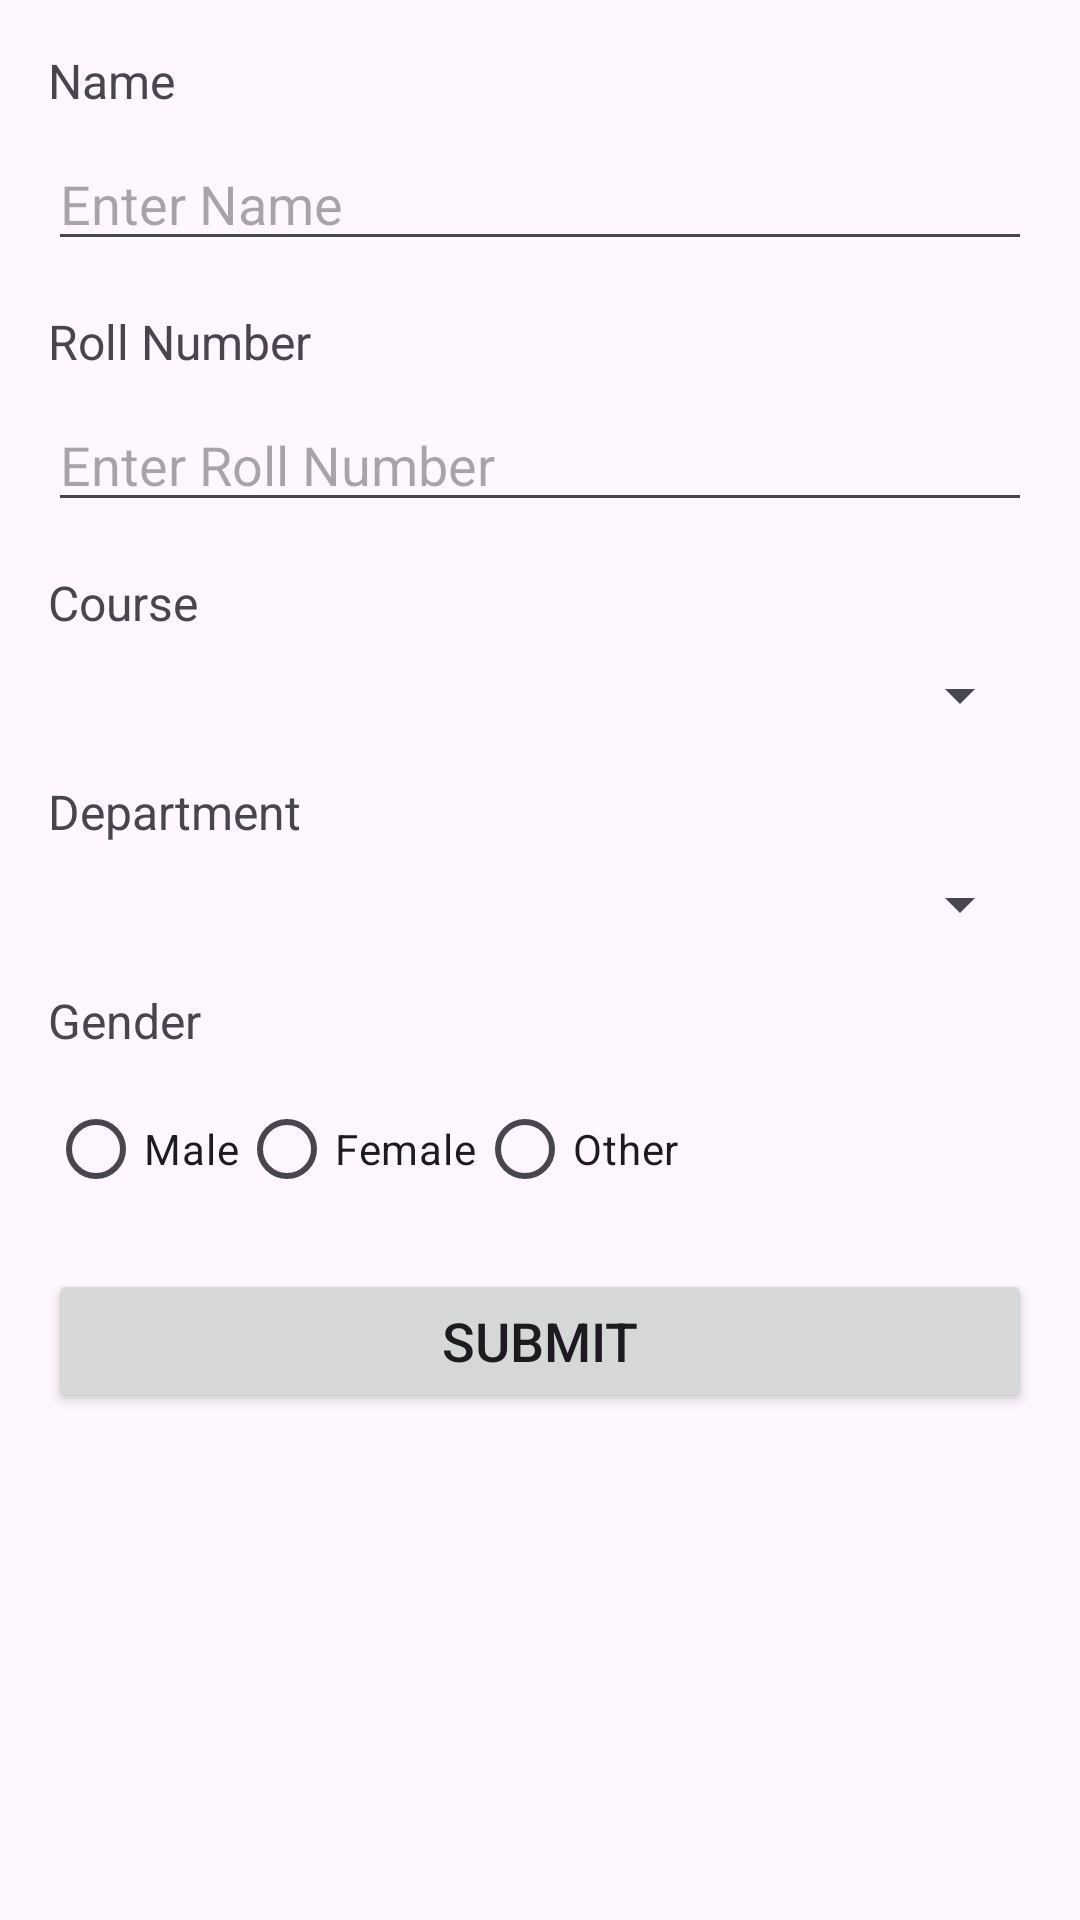

Layout XML and referenced resources for this Android screen:
<!-- AndroidManifest.xml: application theme Theme.Solution -->
<!-- res/layout/fragment_add_details.xml -->
<?xml version="1.0" encoding="utf-8"?>
<LinearLayout xmlns:android="http://schemas.android.com/apk/res/android"
    android:layout_width="match_parent"
    android:layout_height="match_parent"
    android:orientation="vertical"
    android:padding="16dp"
    android:weightSum="1">

    
    <TextView
        android:layout_width="match_parent"
        android:layout_height="wrap_content"
        android:text="Name"
        android:textSize="16sp"
        android:layout_marginBottom="8dp" />

    <EditText
        android:id="@+id/editTextName"
        android:layout_width="match_parent"
        android:layout_height="wrap_content"
        android:hint="Enter Name"
        android:inputType="textPersonName"
        android:layout_marginBottom="16dp"/>

    
    <TextView
        android:layout_width="match_parent"
        android:layout_height="wrap_content"
        android:text="Roll Number"
        android:textSize="16sp"
        android:layout_marginBottom="8dp" />

    <EditText
        android:id="@+id/editTextRollNumber"
        android:layout_width="match_parent"
        android:layout_height="wrap_content"
        android:hint="Enter Roll Number"
        android:inputType="number"
        android:layout_marginBottom="16dp"/>

    
    <TextView
        android:layout_width="match_parent"
        android:layout_height="wrap_content"
        android:text="Course"
        android:textSize="16sp"
        android:layout_marginBottom="8dp" />

    <Spinner
        android:id="@+id/spinnerCourse"
        android:layout_width="match_parent"
        android:layout_height="wrap_content"
        android:layout_marginBottom="16dp"/>

    
    <TextView
        android:layout_width="match_parent"
        android:layout_height="wrap_content"
        android:text="Department"
        android:textSize="16sp"
        android:layout_marginBottom="8dp" />

    <Spinner
        android:id="@+id/spinnerDepartment"
        android:layout_width="match_parent"
        android:layout_height="wrap_content"
        android:layout_marginBottom="16dp"/>

    
    <TextView
        android:layout_width="match_parent"
        android:layout_height="wrap_content"
        android:text="Gender"
        android:textSize="16sp"
        android:layout_marginBottom="8dp" />

    <RadioGroup
        android:id="@+id/radioGroupGender"
        android:layout_width="match_parent"
        android:layout_height="wrap_content"
        android:orientation="horizontal"
        android:layout_marginBottom="16dp">

        <RadioButton
            android:id="@+id/radioMale"
            android:layout_width="wrap_content"
            android:layout_height="wrap_content"
            android:text="Male" />

        <RadioButton
            android:id="@+id/radioFemale"
            android:layout_width="wrap_content"
            android:layout_height="wrap_content"
            android:text="Female" />

        <RadioButton
            android:id="@+id/radioOther"
            android:layout_width="wrap_content"
            android:layout_height="wrap_content"
            android:text="Other" />
    </RadioGroup>

    
    <Button
        android:id="@+id/btnSubmit"
        android:layout_width="match_parent"
        android:layout_height="wrap_content"
        android:text="Submit"
        android:textSize="18sp" />

</LinearLayout>
<!-- resources referenced by this layout -->
<resources>
  <style name="Theme.Solution" parent="Base.Theme.Solution" />
  <style name="Base.Theme.Solution" parent="Theme.Material3.DayNight.NoActionBar">
          
          
      </style>
</resources>
